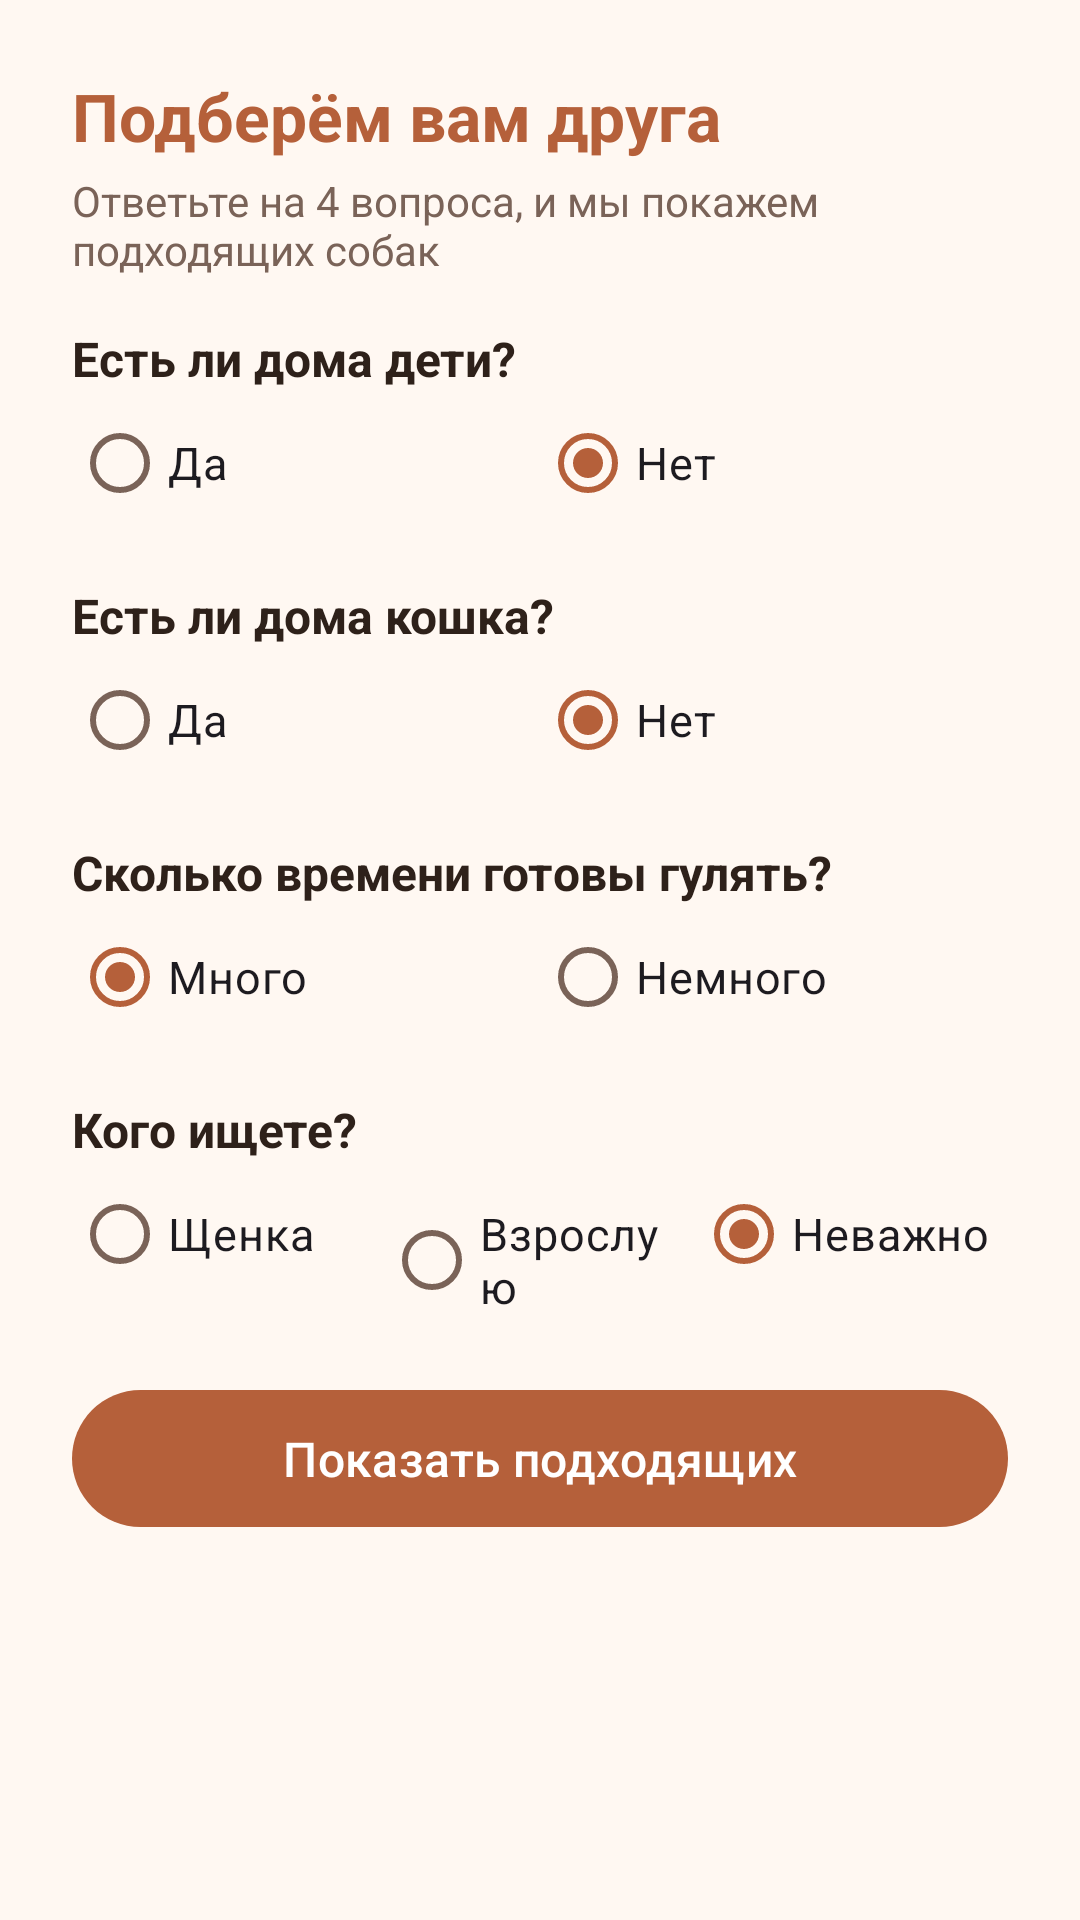

This screen was rendered from an Android layout file. Write that file and the resources it references.
<!-- AndroidManifest.xml: application theme Theme.MalyshIHvost -->
<!-- res/layout/dialog_quiz.xml -->
<?xml version="1.0" encoding="utf-8"?>
<ScrollView xmlns:android="http://schemas.android.com/apk/res/android"
    android:layout_width="match_parent"
    android:layout_height="wrap_content">

    <LinearLayout
        android:layout_width="match_parent"
        android:layout_height="wrap_content"
        android:orientation="vertical"
        android:padding="24dp">

        <TextView
            android:layout_width="wrap_content"
            android:layout_height="wrap_content"
            android:text="@string/quiz_title"
            android:textColor="@color/peach_dark"
            android:textSize="22sp"
            android:textStyle="bold" />

        <TextView
            android:layout_width="wrap_content"
            android:layout_height="wrap_content"
            android:layout_marginTop="4dp"
            android:text="@string/quiz_subtitle"
            android:textColor="@color/text_secondary" />

        
        <TextView
            style="@style/QuizQuestion"
            android:text="@string/quiz_kids" />

        <RadioGroup
            android:layout_width="match_parent"
            android:layout_height="wrap_content"
            android:checkedButton="@+id/kidsNo"
            android:orientation="horizontal">

            <RadioButton
                android:id="@+id/kidsYes"
                style="@style/QuizAnswer"
                android:text="@string/answer_yes" />

            <RadioButton
                android:id="@+id/kidsNo"
                style="@style/QuizAnswer"
                android:text="@string/answer_no" />
        </RadioGroup>

        
        <TextView
            style="@style/QuizQuestion"
            android:text="@string/quiz_cats" />

        <RadioGroup
            android:layout_width="match_parent"
            android:layout_height="wrap_content"
            android:checkedButton="@+id/catsNo"
            android:orientation="horizontal">

            <RadioButton
                android:id="@+id/catsYes"
                style="@style/QuizAnswer"
                android:text="@string/answer_yes" />

            <RadioButton
                android:id="@+id/catsNo"
                style="@style/QuizAnswer"
                android:text="@string/answer_no" />
        </RadioGroup>

        
        <TextView
            style="@style/QuizQuestion"
            android:text="@string/quiz_time" />

        <RadioGroup
            android:layout_width="match_parent"
            android:layout_height="wrap_content"
            android:checkedButton="@+id/timeMuch"
            android:orientation="horizontal">

            <RadioButton
                android:id="@+id/timeMuch"
                style="@style/QuizAnswer"
                android:text="@string/answer_time_much" />

            <RadioButton
                android:id="@+id/timeLittle"
                style="@style/QuizAnswer"
                android:text="@string/answer_time_little" />
        </RadioGroup>

        
        <TextView
            style="@style/QuizQuestion"
            android:text="@string/quiz_age" />

        <RadioGroup
            android:id="@+id/ageGroup"
            android:layout_width="match_parent"
            android:layout_height="wrap_content"
            android:checkedButton="@+id/ageAny"
            android:orientation="horizontal">

            <RadioButton
                android:id="@+id/agePuppy"
                style="@style/QuizAnswer"
                android:text="@string/answer_puppy" />

            <RadioButton
                android:id="@+id/ageAdult"
                style="@style/QuizAnswer"
                android:text="@string/answer_adult" />

            <RadioButton
                android:id="@+id/ageAny"
                style="@style/QuizAnswer"
                android:text="@string/answer_any" />
        </RadioGroup>

        <com.google.android.material.button.MaterialButton
            android:id="@+id/showButton"
            android:layout_width="match_parent"
            android:layout_height="wrap_content"
            android:layout_marginTop="24dp"
            android:paddingVertical="12dp"
            android:text="@string/quiz_show"
            android:textSize="16sp" />
    </LinearLayout>
</ScrollView>
<!-- resources referenced by this layout -->
<resources>
  <color name="peach_dark">#B5603A</color>
  <color name="text_secondary">#7A6358</color>
  <string name="answer_adult">Взрослую</string>
  <string name="answer_any">Неважно</string>
  <string name="answer_no">Нет</string>
  <string name="answer_puppy">Щенка</string>
  <string name="answer_time_little">Немного</string>
  <string name="answer_time_much">Много</string>
  <string name="answer_yes">Да</string>
  <string name="quiz_age">Кого ищете?</string>
  <string name="quiz_cats">Есть ли дома кошка?</string>
  <string name="quiz_kids">Есть ли дома дети?</string>
  <string name="quiz_show">Показать подходящих</string>
  <string name="quiz_subtitle">Ответьте на 4 вопроса, и мы покажем подходящих собак</string>
  <string name="quiz_time">Сколько времени готовы гулять?</string>
  <string name="quiz_title">Подберём вам друга</string>
  <style name="QuizAnswer">
          <item name="android:layout_width">0dp</item>
          <item name="android:layout_height">wrap_content</item>
          <item name="android:layout_weight">1</item>
          <item name="android:textSize">15sp</item>
      </style>
  <style name="QuizQuestion">
          <item name="android:layout_width">wrap_content</item>
          <item name="android:layout_height">wrap_content</item>
          <item name="android:layout_marginTop">16dp</item>
          <item name="android:textColor">@color/text_main</item>
          <item name="android:textSize">16sp</item>
          <item name="android:textStyle">bold</item>
      </style>
  <style name="Theme.MalyshIHvost" parent="Theme.Material3.Light.NoActionBar">
          <item name="colorPrimary">@color/peach_dark</item>
          <item name="colorOnPrimary">@color/white</item>
          <item name="colorPrimaryContainer">@color/peach_light</item>
          <item name="colorOnPrimaryContainer">@color/brown_dark</item>
          <item name="colorSecondary">@color/text_secondary</item>
          <item name="colorSecondaryContainer">@color/peach_light</item>
          <item name="colorOnSecondaryContainer">@color/brown_dark</item>
          <item name="android:colorBackground">@color/cream</item>
          <item name="colorOnBackground">@color/text_main</item>
          <item name="colorSurface">@color/cream</item>
          <item name="colorOnSurface">@color/text_main</item>
          <item name="colorSurfaceVariant">@color/cream_dark</item>
          <item name="colorOnSurfaceVariant">@color/text_secondary</item>
          <item name="colorSurfaceContainerLowest">@color/white</item>
          <item name="colorSurfaceContainerLow">@color/cream</item>
          <item name="colorSurfaceContainer">@color/peach_pale</item>
          <item name="colorSurfaceContainerHigh">@color/peach_pale</item>
          <item name="colorSurfaceContainerHighest">@color/cream_dark</item>
          <item name="colorOutline">@color/outline</item>
          <item name="colorOutlineVariant">@color/cream_dark</item>
      </style>
  <color name="text_main">#2E211A</color>
  <color name="white">#FFFFFFFF</color>
  <color name="peach_light">#FFDBCB</color>
  <color name="brown_dark">#3A1E10</color>
  <color name="cream">#FFF8F2</color>
  <color name="cream_dark">#F6E7DD</color>
  <color name="peach_pale">#FFE9DC</color>
  <color name="outline">#D9C3B7</color>
</resources>
